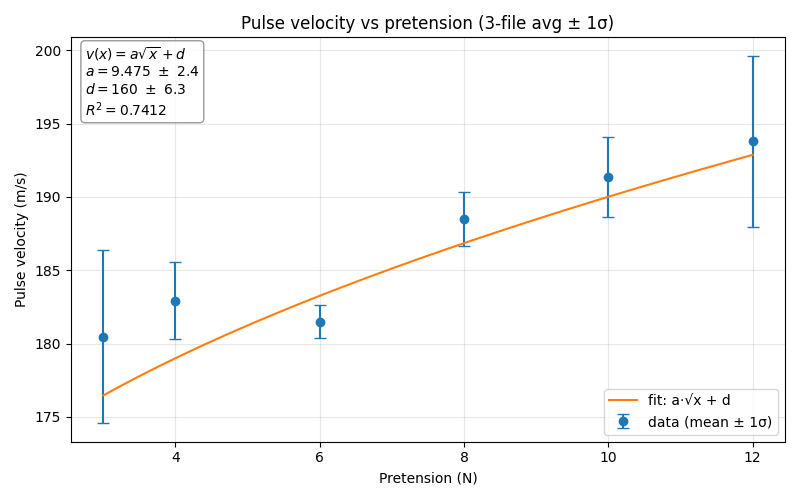

Values plotted in this chart, from the file beside it:
pretension_N, n_files_used, velocity_mean, velocity_std
3.0, 3, 180.5, 5.906
4.0, 3, 182.9, 2.605
6.0, 3, 181.5, 1.125
8.0, 3, 188.5, 1.837
10.0, 3, 191.4, 2.733
12.0, 3, 193.8, 5.843
